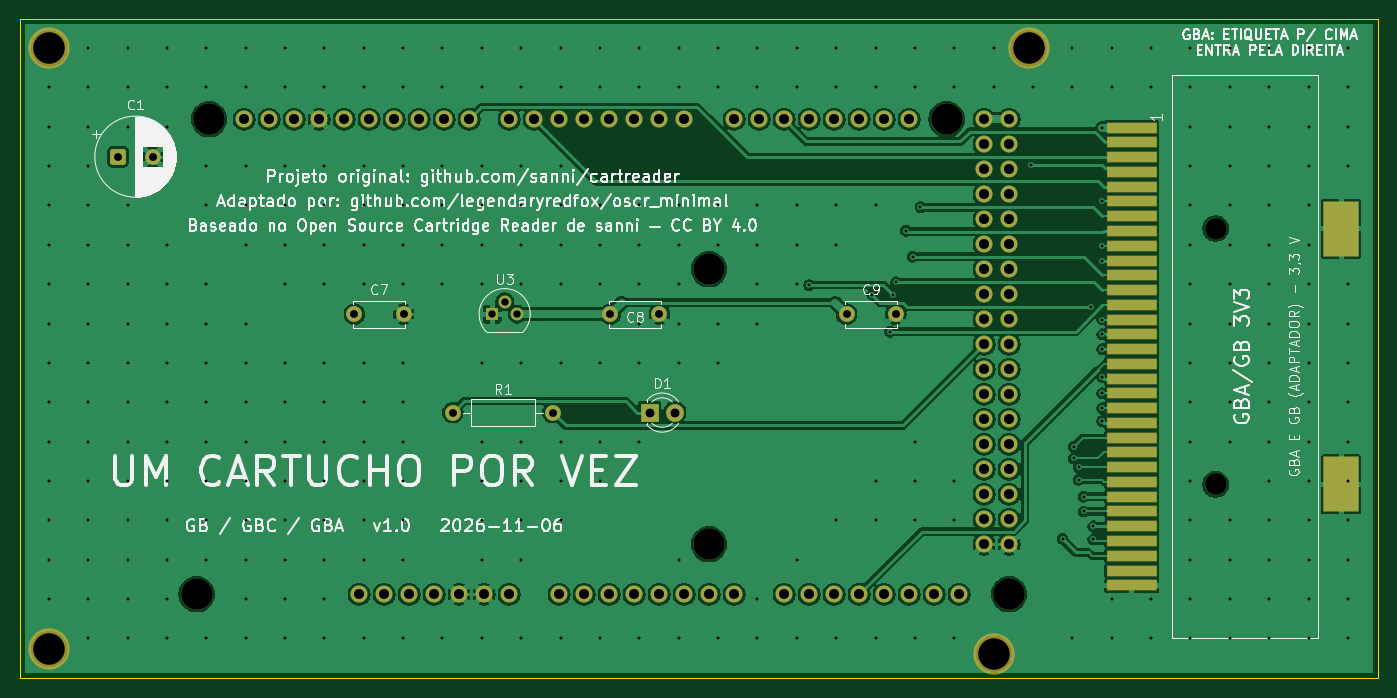
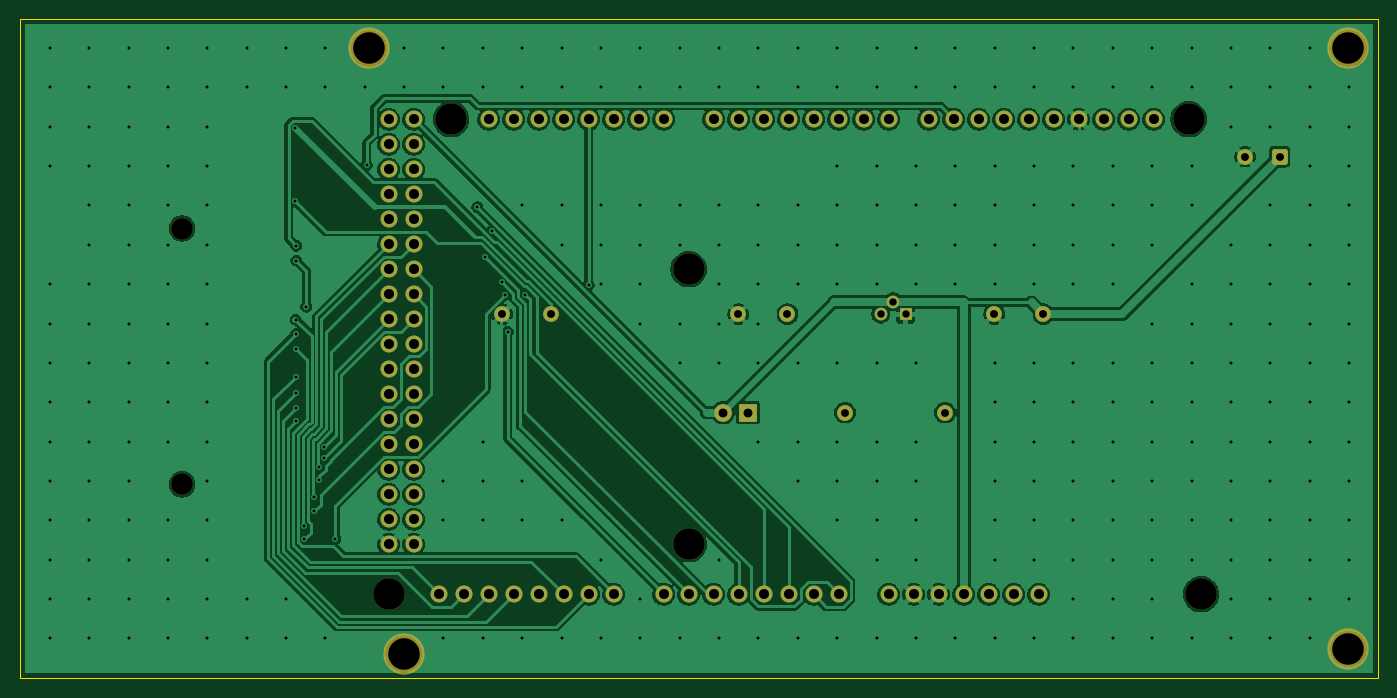
Circuit board: 9 layer files. Board 138.0 x 67.0 mm.
- bottom_copper: dumper-B_Cu.gbl (163380 bytes)
- bottom_mask: dumper-B_Mask.gbs (4603 bytes)
- bottom_silk: dumper-B_Silkscreen.gbo (530 bytes)
- outline: dumper-Edge_Cuts.gm1 (765 bytes)
- top_copper: dumper-F_Cu.gtl (211790 bytes)
- top_mask: dumper-F_Mask.gts (5679 bytes)
- top_silk: dumper-F_Silkscreen.gto (132943 bytes)
- drill: dumper-NPTH.drl (599 bytes)
- drill: dumper-PTH.drl (7528 bytes)

=== bottom_copper: dumper-B_Cu.gbl (163380 bytes, source omitted) ===
=== bottom_mask: dumper-B_Mask.gbs ===
G04 #@! TF.GenerationSoftware,KiCad,Pcbnew,10.0.8-10.0.8~ubuntu24.04.1*
G04 #@! TF.CreationDate,2026-11-06T13:11:28-03:00*
G04 #@! TF.ProjectId,dumper,64756d70-6572-42e6-9b69-6361645f7063,rev?*
G04 #@! TF.SameCoordinates,Original*
G04 #@! TF.FileFunction,Soldermask,Bot*
G04 #@! TF.FilePolarity,Negative*
%FSLAX46Y46*%
G04 Gerber Fmt 4.6, Leading zero omitted, Abs format (unit mm)*
G04 Created by KiCad (PCBNEW 10.0.8-10.0.8~ubuntu24.04.1) date 2026-11-06 13:11:28*
%MOMM*%
%LPD*%
G01*
G04 APERTURE LIST*
G04 Aperture macros list*
%AMRoundRect*
0 Rectangle with rounded corners*
0 $1 Rounding radius*
0 $2 $3 $4 $5 $6 $7 $8 $9 X,Y pos of 4 corners*
0 Add a 4 corners polygon primitive as box body*
4,1,4,$2,$3,$4,$5,$6,$7,$8,$9,$2,$3,0*
0 Add four circle primitives for the rounded corners*
1,1,$1+$1,$2,$3*
1,1,$1+$1,$4,$5*
1,1,$1+$1,$6,$7*
1,1,$1+$1,$8,$9*
0 Add four rect primitives between the rounded corners*
20,1,$1+$1,$2,$3,$4,$5,0*
20,1,$1+$1,$4,$5,$6,$7,0*
20,1,$1+$1,$6,$7,$8,$9,0*
20,1,$1+$1,$8,$9,$2,$3,0*%
G04 Aperture macros list end*
%ADD10C,3.200000*%
%ADD11C,1.727200*%
%ADD12C,1.600000*%
%ADD13RoundRect,0.250000X-0.550000X-0.550000X0.550000X-0.550000X0.550000X0.550000X-0.550000X0.550000X0*%
%ADD14C,4.200000*%
%ADD15C,2.200000*%
%ADD16R,1.800000X1.800000*%
%ADD17C,1.800000*%
%ADD18R,1.300000X1.300000*%
%ADD19C,1.300000*%
G04 APERTURE END LIST*
D10*
G04 #@! TO.C,A1*
X33970000Y-108460000D03*
X35240000Y-60200000D03*
X86040000Y-75440000D03*
X86040000Y-103380000D03*
X110170000Y-60200000D03*
X116520000Y-108460000D03*
D11*
X55560000Y-108460000D03*
X58100000Y-108460000D03*
X113980000Y-60200000D03*
X116520000Y-60200000D03*
X70800000Y-108460000D03*
X73340000Y-108460000D03*
X75880000Y-108460000D03*
X78420000Y-108460000D03*
X80960000Y-108460000D03*
X83500000Y-108460000D03*
X86040000Y-108460000D03*
X88580000Y-108460000D03*
X93660000Y-108460000D03*
X96200000Y-108460000D03*
X98740000Y-108460000D03*
X101280000Y-108460000D03*
X103820000Y-108460000D03*
X106360000Y-108460000D03*
X108900000Y-108460000D03*
X111440000Y-108460000D03*
X43876000Y-60200000D03*
X83500000Y-60200000D03*
X80960000Y-60200000D03*
X78420000Y-60200000D03*
X75880000Y-60200000D03*
X73340000Y-60200000D03*
X70800000Y-60200000D03*
X68260000Y-60200000D03*
X65720000Y-60200000D03*
X61656000Y-60200000D03*
X59116000Y-60200000D03*
X56576000Y-60200000D03*
X54036000Y-60200000D03*
X51496000Y-60200000D03*
X48956000Y-60200000D03*
X88580000Y-60200000D03*
X91120000Y-60200000D03*
X93660000Y-60200000D03*
X96200000Y-60200000D03*
X98740000Y-60200000D03*
X101280000Y-60200000D03*
X103820000Y-60200000D03*
X106360000Y-60200000D03*
X113980000Y-62740000D03*
X116520000Y-62740000D03*
X113980000Y-65280000D03*
X116520000Y-65280000D03*
X113980000Y-67820000D03*
X116520000Y-67820000D03*
X113980000Y-70360000D03*
X116520000Y-70360000D03*
X113980000Y-72900000D03*
X116520000Y-72900000D03*
X113980000Y-75440000D03*
X116520000Y-75440000D03*
X113980000Y-77980000D03*
X116520000Y-77980000D03*
X113980000Y-80520000D03*
X116520000Y-80520000D03*
X113980000Y-83060000D03*
X116520000Y-83060000D03*
X113980000Y-85600000D03*
X116520000Y-85600000D03*
X113980000Y-88140000D03*
X116520000Y-88140000D03*
X113980000Y-90680000D03*
X116520000Y-90680000D03*
X113980000Y-93220000D03*
X116520000Y-93220000D03*
X113980000Y-95760000D03*
X116520000Y-95760000D03*
X113980000Y-98300000D03*
X116520000Y-98300000D03*
X113980000Y-100840000D03*
X116520000Y-100840000D03*
X46416000Y-60200000D03*
X60640000Y-108460000D03*
X63180000Y-108460000D03*
X113980000Y-103380000D03*
X116520000Y-103380000D03*
X50480000Y-108460000D03*
X53020000Y-108460000D03*
X38796000Y-60200000D03*
X41336000Y-60200000D03*
X65720000Y-108460000D03*
G04 #@! TD*
D12*
G04 #@! TO.C,C9*
X100000000Y-80000000D03*
X105000000Y-80000000D03*
G04 #@! TD*
D13*
G04 #@! TO.C,C1*
X26000000Y-64000000D03*
D12*
X29500000Y-64000000D03*
G04 #@! TD*
G04 #@! TO.C,R1*
X60000000Y-90000000D03*
X70160000Y-90000000D03*
G04 #@! TD*
D14*
G04 #@! TO.C,MH4*
X115000000Y-114500000D03*
G04 #@! TD*
G04 #@! TO.C,MH1*
X19000000Y-53000000D03*
G04 #@! TD*
D12*
G04 #@! TO.C,C8*
X76000000Y-80000000D03*
X81000000Y-80000000D03*
G04 #@! TD*
D15*
G04 #@! TO.C,GBA1*
X137500000Y-71300000D03*
X137500000Y-97300000D03*
G04 #@! TD*
D16*
G04 #@! TO.C,D1*
X80000000Y-90000000D03*
D17*
X82540000Y-90000000D03*
G04 #@! TD*
D14*
G04 #@! TO.C,MH2*
X118500000Y-53000000D03*
G04 #@! TD*
D12*
G04 #@! TO.C,C7*
X50000000Y-80000000D03*
X55000000Y-80000000D03*
G04 #@! TD*
D14*
G04 #@! TO.C,MH3*
X19000000Y-114000000D03*
G04 #@! TD*
D18*
G04 #@! TO.C,U3*
X64000000Y-80000000D03*
D19*
X65270000Y-78730000D03*
X66540000Y-80000000D03*
G04 #@! TD*
M02*

=== bottom_silk: dumper-B_Silkscreen.gbo ===
G04 #@! TF.GenerationSoftware,KiCad,Pcbnew,10.0.8-10.0.8~ubuntu24.04.1*
G04 #@! TF.CreationDate,2026-11-06T13:11:28-03:00*
G04 #@! TF.ProjectId,dumper,64756d70-6572-42e6-9b69-6361645f7063,rev?*
G04 #@! TF.SameCoordinates,Original*
G04 #@! TF.FileFunction,Legend,Bot*
G04 #@! TF.FilePolarity,Positive*
%FSLAX46Y46*%
G04 Gerber Fmt 4.6, Leading zero omitted, Abs format (unit mm)*
G04 Created by KiCad (PCBNEW 10.0.8-10.0.8~ubuntu24.04.1) date 2026-11-06 13:11:28*
%MOMM*%
%LPD*%
G01*
G04 APERTURE LIST*
G04 APERTURE END LIST*
M02*

=== outline: dumper-Edge_Cuts.gm1 ===
G04 #@! TF.GenerationSoftware,KiCad,Pcbnew,10.0.8-10.0.8~ubuntu24.04.1*
G04 #@! TF.CreationDate,2026-11-06T13:11:28-03:00*
G04 #@! TF.ProjectId,dumper,64756d70-6572-42e6-9b69-6361645f7063,rev?*
G04 #@! TF.SameCoordinates,Original*
G04 #@! TF.FileFunction,Profile,NP*
%FSLAX46Y46*%
G04 Gerber Fmt 4.6, Leading zero omitted, Abs format (unit mm)*
G04 Created by KiCad (PCBNEW 10.0.8-10.0.8~ubuntu24.04.1) date 2026-11-06 13:11:28*
%MOMM*%
%LPD*%
G01*
G04 APERTURE LIST*
G04 #@! TA.AperFunction,Profile*
%ADD10C,0.100000*%
G04 #@! TD*
G04 APERTURE END LIST*
D10*
X16000000Y-50000000D02*
X154000000Y-50000000D01*
X16000000Y-117000000D02*
X16000000Y-50000000D01*
X154000000Y-50000000D02*
X154000000Y-117000000D01*
X154000000Y-117000000D02*
X16000000Y-117000000D01*
M02*

=== top_copper: dumper-F_Cu.gtl (211790 bytes, source omitted) ===
=== top_mask: dumper-F_Mask.gts ===
G04 #@! TF.GenerationSoftware,KiCad,Pcbnew,10.0.8-10.0.8~ubuntu24.04.1*
G04 #@! TF.CreationDate,2026-11-06T13:11:28-03:00*
G04 #@! TF.ProjectId,dumper,64756d70-6572-42e6-9b69-6361645f7063,rev?*
G04 #@! TF.SameCoordinates,Original*
G04 #@! TF.FileFunction,Soldermask,Top*
G04 #@! TF.FilePolarity,Negative*
%FSLAX46Y46*%
G04 Gerber Fmt 4.6, Leading zero omitted, Abs format (unit mm)*
G04 Created by KiCad (PCBNEW 10.0.8-10.0.8~ubuntu24.04.1) date 2026-11-06 13:11:28*
%MOMM*%
%LPD*%
G01*
G04 APERTURE LIST*
G04 Aperture macros list*
%AMRoundRect*
0 Rectangle with rounded corners*
0 $1 Rounding radius*
0 $2 $3 $4 $5 $6 $7 $8 $9 X,Y pos of 4 corners*
0 Add a 4 corners polygon primitive as box body*
4,1,4,$2,$3,$4,$5,$6,$7,$8,$9,$2,$3,0*
0 Add four circle primitives for the rounded corners*
1,1,$1+$1,$2,$3*
1,1,$1+$1,$4,$5*
1,1,$1+$1,$6,$7*
1,1,$1+$1,$8,$9*
0 Add four rect primitives between the rounded corners*
20,1,$1+$1,$2,$3,$4,$5,0*
20,1,$1+$1,$4,$5,$6,$7,0*
20,1,$1+$1,$6,$7,$8,$9,0*
20,1,$1+$1,$8,$9,$2,$3,0*%
G04 Aperture macros list end*
%ADD10C,3.200000*%
%ADD11C,1.727200*%
%ADD12C,1.600000*%
%ADD13RoundRect,0.250000X-0.550000X-0.550000X0.550000X-0.550000X0.550000X0.550000X-0.550000X0.550000X0*%
%ADD14C,4.200000*%
%ADD15C,2.200000*%
%ADD16RoundRect,0.050800X2.500000X0.500000X-2.500000X0.500000X-2.500000X-0.500000X2.500000X-0.500000X0*%
%ADD17RoundRect,0.050800X-1.750000X2.750000X-1.750000X-2.750000X1.750000X-2.750000X1.750000X2.750000X0*%
%ADD18R,1.800000X1.800000*%
%ADD19C,1.800000*%
%ADD20R,1.300000X1.300000*%
%ADD21C,1.300000*%
G04 APERTURE END LIST*
D10*
G04 #@! TO.C,A1*
X33970000Y-108460000D03*
X35240000Y-60200000D03*
X86040000Y-75440000D03*
X86040000Y-103380000D03*
X110170000Y-60200000D03*
X116520000Y-108460000D03*
D11*
X55560000Y-108460000D03*
X58100000Y-108460000D03*
X113980000Y-60200000D03*
X116520000Y-60200000D03*
X70800000Y-108460000D03*
X73340000Y-108460000D03*
X75880000Y-108460000D03*
X78420000Y-108460000D03*
X80960000Y-108460000D03*
X83500000Y-108460000D03*
X86040000Y-108460000D03*
X88580000Y-108460000D03*
X93660000Y-108460000D03*
X96200000Y-108460000D03*
X98740000Y-108460000D03*
X101280000Y-108460000D03*
X103820000Y-108460000D03*
X106360000Y-108460000D03*
X108900000Y-108460000D03*
X111440000Y-108460000D03*
X43876000Y-60200000D03*
X83500000Y-60200000D03*
X80960000Y-60200000D03*
X78420000Y-60200000D03*
X75880000Y-60200000D03*
X73340000Y-60200000D03*
X70800000Y-60200000D03*
X68260000Y-60200000D03*
X65720000Y-60200000D03*
X61656000Y-60200000D03*
X59116000Y-60200000D03*
X56576000Y-60200000D03*
X54036000Y-60200000D03*
X51496000Y-60200000D03*
X48956000Y-60200000D03*
X88580000Y-60200000D03*
X91120000Y-60200000D03*
X93660000Y-60200000D03*
X96200000Y-60200000D03*
X98740000Y-60200000D03*
X101280000Y-60200000D03*
X103820000Y-60200000D03*
X106360000Y-60200000D03*
X113980000Y-62740000D03*
X116520000Y-62740000D03*
X113980000Y-65280000D03*
X116520000Y-65280000D03*
X113980000Y-67820000D03*
X116520000Y-67820000D03*
X113980000Y-70360000D03*
X116520000Y-70360000D03*
X113980000Y-72900000D03*
X116520000Y-72900000D03*
X113980000Y-75440000D03*
X116520000Y-75440000D03*
X113980000Y-77980000D03*
X116520000Y-77980000D03*
X113980000Y-80520000D03*
X116520000Y-80520000D03*
X113980000Y-83060000D03*
X116520000Y-83060000D03*
X113980000Y-85600000D03*
X116520000Y-85600000D03*
X113980000Y-88140000D03*
X116520000Y-88140000D03*
X113980000Y-90680000D03*
X116520000Y-90680000D03*
X113980000Y-93220000D03*
X116520000Y-93220000D03*
X113980000Y-95760000D03*
X116520000Y-95760000D03*
X113980000Y-98300000D03*
X116520000Y-98300000D03*
X113980000Y-100840000D03*
X116520000Y-100840000D03*
X46416000Y-60200000D03*
X60640000Y-108460000D03*
X63180000Y-108460000D03*
X113980000Y-103380000D03*
X116520000Y-103380000D03*
X50480000Y-108460000D03*
X53020000Y-108460000D03*
X38796000Y-60200000D03*
X41336000Y-60200000D03*
X65720000Y-108460000D03*
G04 #@! TD*
D12*
G04 #@! TO.C,C9*
X100000000Y-80000000D03*
X105000000Y-80000000D03*
G04 #@! TD*
D13*
G04 #@! TO.C,C1*
X26000000Y-64000000D03*
D12*
X29500000Y-64000000D03*
G04 #@! TD*
G04 #@! TO.C,R1*
X60000000Y-90000000D03*
X70160000Y-90000000D03*
G04 #@! TD*
D14*
G04 #@! TO.C,MH4*
X115000000Y-114500000D03*
G04 #@! TD*
G04 #@! TO.C,MH1*
X19000000Y-53000000D03*
G04 #@! TD*
D12*
G04 #@! TO.C,C8*
X76000000Y-80000000D03*
X81000000Y-80000000D03*
G04 #@! TD*
D15*
G04 #@! TO.C,GBA1*
X137500000Y-71300000D03*
X137500000Y-97300000D03*
D16*
X129000000Y-61050000D03*
X129000000Y-62550000D03*
X129000000Y-64050000D03*
X129000000Y-65550000D03*
X129000000Y-67050000D03*
X129000000Y-68550000D03*
X129000000Y-70050000D03*
X129000000Y-71550000D03*
X129000000Y-73050000D03*
X129000000Y-74550000D03*
X129000000Y-76050000D03*
X129000000Y-77550000D03*
X129000000Y-79050000D03*
X129000000Y-80550000D03*
X129000000Y-82050000D03*
X129000000Y-83550000D03*
X129000000Y-85050000D03*
X129000000Y-86550000D03*
X129000000Y-88050000D03*
X129000000Y-89550000D03*
X129000000Y-91050000D03*
X129000000Y-92550000D03*
X129000000Y-94050000D03*
X129000000Y-95550000D03*
X129000000Y-97050000D03*
X129000000Y-98550000D03*
X129000000Y-100050000D03*
X129000000Y-101550000D03*
X129000000Y-103050000D03*
X129000000Y-104550000D03*
X129000000Y-106050000D03*
X129000000Y-107550000D03*
D17*
X150250000Y-71300000D03*
X150250000Y-97300000D03*
G04 #@! TD*
D18*
G04 #@! TO.C,D1*
X80000000Y-90000000D03*
D19*
X82540000Y-90000000D03*
G04 #@! TD*
D14*
G04 #@! TO.C,MH2*
X118500000Y-53000000D03*
G04 #@! TD*
D12*
G04 #@! TO.C,C7*
X50000000Y-80000000D03*
X55000000Y-80000000D03*
G04 #@! TD*
D14*
G04 #@! TO.C,MH3*
X19000000Y-114000000D03*
G04 #@! TD*
D20*
G04 #@! TO.C,U3*
X64000000Y-80000000D03*
D21*
X65270000Y-78730000D03*
X66540000Y-80000000D03*
G04 #@! TD*
M02*

=== top_silk: dumper-F_Silkscreen.gto (132943 bytes, source omitted) ===
=== drill: dumper-NPTH.drl ===
M48
; DRILL file KiCad 10.0.8-10.0.8~ubuntu24.04.1 date 2026-11-06T13:11:29
; FORMAT={-:-/ absolute / metric / decimal}
; #@! TF.CreationDate,2026-11-06T13:11:29-03:00
; #@! TF.GenerationSoftware,Kicad,Pcbnew,10.0.8-10.0.8~ubuntu24.04.1
; #@! TF.FileFunction,NonPlated,1,2,NPTH
FMAT,2
METRIC
; #@! TA.AperFunction,NonPlated,NPTH,ComponentDrill
T1C2.200
; #@! TA.AperFunction,NonPlated,NPTH,ComponentDrill
T2C3.200
%
G90
G05
T1
X137.5Y-71.3
X137.5Y-97.3
T2
X19.0Y-53.0
X19.0Y-114.0
X33.97Y-108.46
X35.24Y-60.2
X86.04Y-75.44
X86.04Y-103.38
X110.17Y-60.2
X115.0Y-114.5
X116.52Y-108.46
X118.5Y-53.0
M30

=== drill: dumper-PTH.drl (7528 bytes, source omitted) ===
